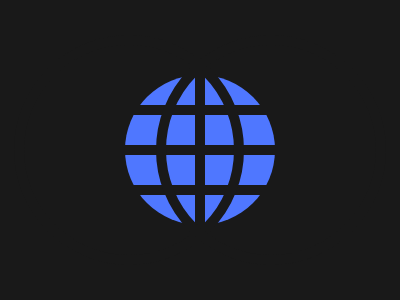

Reproduce this picture with HTML and CSS.

<div>
  <p></p>
</div>
<span l></span>
<span v></span>
<span r></span>
<style>
  body {
    display: grid;
    place-items: center;
    background: #191919
  }

  div {
    width: 150px;
    height: 150px;
    background: #dd6b4d;
    border-radius: 50%;
    background: #4F77FF;
  }

  p {
    background: #191919;
    height: 10px;
    translate: 0 14px;
    box-shadow: 0 40px #191919, 0 80px #191919;
  }

  span {
    position: absolute;
    border: solid 10px #191919;
    height: 210px;
    width: 210px;
    border-radius: 50%;
  }

  [r] {
    translate: 71px;
  }

  [l] {
    translate: -71px
  }

  [v] {
    border-radius: 0;
    width: 10px;
    border: 0;
    background: #191919;
    align-self: center;
    justify-self: center
  }
